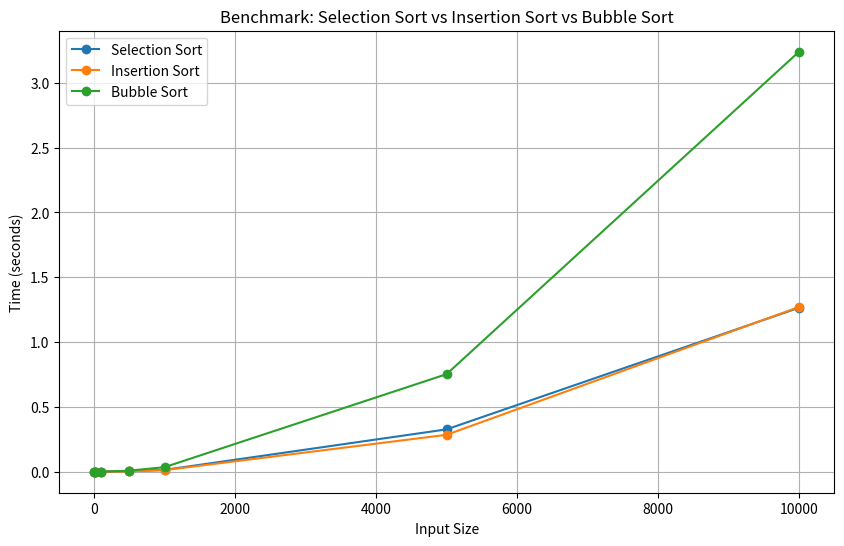

Reproduce this figure in Python.
import time
import random
import matplotlib.pyplot as plt

# Sorting algorithms
def selection_sort(arr):
    for i in range(len(arr)):
        min_idx = i
        for j in range(i+1, len(arr)):
            if arr[j] < arr[min_idx]:
                min_idx = j
        arr[i], arr[min_idx] = arr[min_idx], arr[i]

def insertion_sort(arr):
    for i in range(1, len(arr)):
        key = arr[i]
        j = i-1
        while j >= 0 and key < arr[j]:
            arr[j + 1] = arr[j]
            j -= 1
        arr[j + 1] = key

def bubble_sort(arr):
    n = len(arr)
    for i in range(n):
        for j in range(0, n-i-1):
            if arr[j] > arr[j+1]:
                arr[j], arr[j+1] = arr[j+1], arr[j]

# Function to measure sorting time
def benchmark_sort(sort_fn, arr):
    start_time = time.time()
    sort_fn(arr)
    return time.time() - start_time

# Input sizes
input_sizes = [5, 10, 20, 100, 500, 1000, 5000, 10000]

# Benchmark each sorting algorithm
selection_times = []
insertion_times = []
bubble_times = []

for size in input_sizes:
    arr = [random.randint(1, 10000) for _ in range(size)]
    
    # Time Selection Sort
    arr_copy = arr.copy()
    selection_times.append(benchmark_sort(selection_sort, arr_copy))
    
    # Time Insertion Sort
    arr_copy = arr.copy()
    insertion_times.append(benchmark_sort(insertion_sort, arr_copy))
    
    # Time Bubble Sort
    arr_copy = arr.copy()
    bubble_times.append(benchmark_sort(bubble_sort, arr_copy))

# Plotting the results
plt.figure(figsize=(10, 6))
plt.plot(input_sizes, selection_times, label='Selection Sort', marker='o')
plt.plot(input_sizes, insertion_times, label='Insertion Sort', marker='o')
plt.plot(input_sizes, bubble_times, label='Bubble Sort', marker='o')
plt.xlabel('Input Size')
plt.ylabel('Time (seconds)')
plt.title('Benchmark: Selection Sort vs Insertion Sort vs Bubble Sort')
plt.legend()
plt.grid(True)
plt.show()
